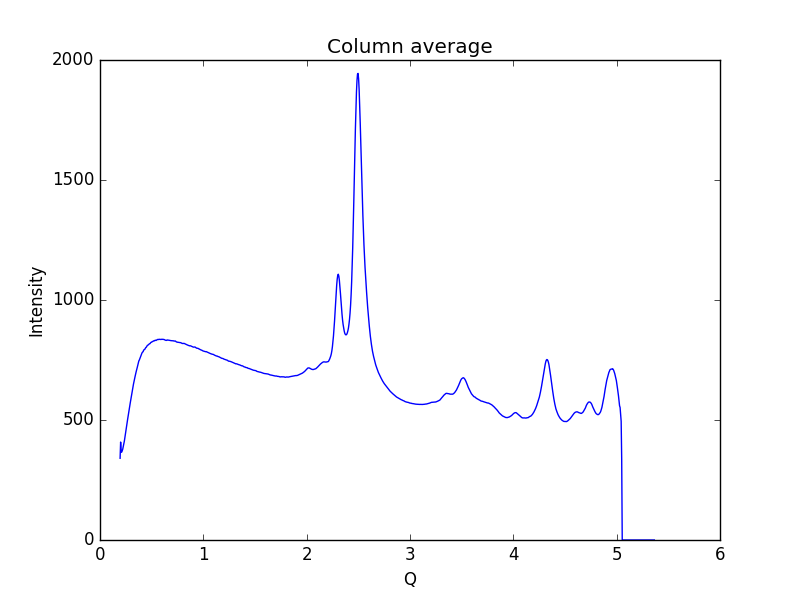

Values plotted in this chart, from the file beside it:
0.19448614755544588, 340.552
0.1997, 408.1
0.2048, 365.5
0.21, 366.2
0.2152, 371.8
0.2204, 379.4
0.2255, 390.7
0.2307, 402.7
0.2359, 412.6
0.2411, 428
0.2462, 444.4
0.2514, 457.1
0.2566, 471.5
0.2618, 487.7
0.2669, 501.7
0.2721, 516.1
0.2773, 532.5
0.2825, 546.3
0.2876, 559
0.2928, 571.2
0.298, 584.6
0.3032, 598.7
0.3083, 611.8
0.3135, 623.9
0.3187, 636.7
0.3239, 649.3
0.329, 660.5
0.3342, 672.2
0.3394, 681.2
0.3446, 691.4
0.3497, 700.9
0.3549, 709.2
0.3601, 718.4
0.3653, 728.2
0.3704, 738.5
0.3756, 745.9
0.3808, 750.1
0.386, 756.2
0.3911, 763.5
0.3963, 769
0.4015, 773.4
0.4067, 779.7
0.4118, 782.9
0.417, 784.4
0.4222, 790.8
0.4274, 793
0.4325, 794
0.4377, 798
0.4429, 801.8
0.4481, 803.3
0.4532, 807.2
0.4584, 810.9
0.4636, 812.1
0.4688, 813.3
0.4739, 816.1
0.4791, 817.7
0.4843, 818.3
0.4895, 821.8
0.4946, 823.9
0.4998, 824.3
0.505, 826.5
... 939 more rows
